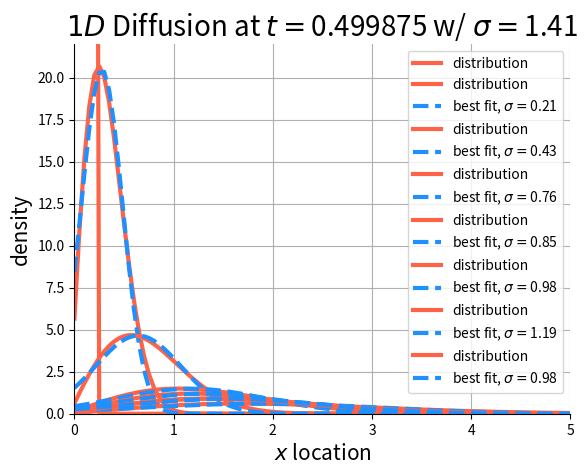

Here is the Python script that generated this plot:
### Group 4
### Computational Physics
### Spring, 2017

################################################################################
### This code will look at the 1D diffusion equation:
###       a) Analytically, we show that the spatial expectation value of the 1D
###          normal distribution equals sigma^2.
###             --- COMPLETE
###       b) Solve the 1D diff. eq. using the finite difference form and a
###          diffusion constant of D=2.
###             --- CURRENTLY INCOMPLETE
### ----------------------------------------------------------------------------
### We are told to start from an initial density profile that is sharply peaked
### around x=0, but extends over a few grid sites (box profile).
###
### Verify (using a fit) that at later times the numerically calculated density
### profile corresponds to a Normal Distribution with sigma = sqrt(2Dt). Perform
### the fit over 5 different time snapshots with visibilty significant changes
### in the distribution.
################################################################################

import numpy as np
import matplotlib.pyplot as plt
import random as rng
from datetime import datetime
from scipy.optimize import curve_fit     # Curve fitting package

################################################################################
### Start with setting up the problem. Here, we create initial variables
################################################################################

# ------------------------------------------------------------------------------

diffconst = 2.0                       # diffusion constant (given)
xsteps = .05                        # a dx<1 is ideal for smoothness
xlength = 10
peak = 100                            # original box shaped density peak
tsteps = 0.3*xsteps**2/(2*diffconst)  # guarantees stability if dt <= dx^2/(2D)
                                      # so I made it .5 * dx^2/(2D) D !!!
duration = 5

# ------------------------------------------------------------------------------

################################################################################
### Define the diffusion equation solver and Gaussian model
################################################################################

# ------------------------------------------------------------------------------

def diffusion1D() :
    # Initialize the density and location vectors (in time and x)
    xlocation = np.arange(0,xlength,xsteps)
    tlocation = np.arange(0,duration,tsteps)
    x_iters = int(len(xlocation))               # total x iterations
    t_iters = int(len(tlocation))               # total t iterations
    density = np.zeros((x_iters,t_iters))       # size of all x and t
    # Define the boundary conditions
    # For t = 0, the first couple xlocations should be the peak size
    density[0:5,0] = peak

    # Iteratively solve the density equation
    for t in range(t_iters-1) :
        for x in range(x_iters-2) :
            density[x,t+1] = density[x,t] + diffconst * tsteps * (density[x+1,t] + density[x-1,t] - 2.0 * density[x,t])/xsteps**2
    return xlocation, density

# ------------------------------------------------------------------------------

def gaussian(x,sigma,amplitude,mu):
    return amplitude * (1.0 / (sigma*np.sqrt(2*np.pi))) * np.exp(-((x-mu)**2/(2*sigma**2)))

# ------------------------------------------------------------------------------

################################################################################
### Now plot the solutions
################################################################################

# ------------------------------------------------------------------------------

# Call the function
location,probability = diffusion1D()

# ------------------------------------------------------------------------------

#                             # BEGIN PLOT ONE
# This plot will look at the initial time snapshot of the diffusion equation

# Now plot
fig = plt.subplot()
plt.title('Initial Box Density',fontsize=20)
plt.subplot(1,1,1)
plt.plot(location,probability[:,0],color= 'tomato', label='distribution', lw=3)
plt.ylabel('density',fontsize=15)
plt.xlabel('$x$ location',fontsize=15)
plt.legend()
plt.grid()
plt.axis([0,5,0,110])
plt.grid()
fig.spines["top"].set_visible(False)  
fig.spines["right"].set_visible(False)  
plt.savefig("probdensityinit.png")

# Makes my figures show up
plt.show()

# ------------------------------------------------------------------------------

#                             # BEGIN PLOT TWO-SIX
# This plot will look at 5 snapshots in time of the diffusion solver and fit a
# gaussian to them. First, define points in time wrt timesteps


t=[100,500,1600,2000,2700, 4000, int(probability.shape[1]*.1)]


# To fit the gaussian, use the scipy function

#iterate through times
for i in t:
	# Calculate the time where we are taking snapshots
	snapshot = tsteps * i
	#initial values for the fit
	init_vals = [diffconst, peak, np.sqrt(2*diffconst*snapshot)]     # for (sigma,amplitude,mu)
	
	#fit using curve_fit package
	best_vals, covar = curve_fit(gaussian,location, probability[:,i], p0=init_vals)


	# Now develop plots
	fig = plt.subplot()
	plt.title('$1D$ Diffusion at $t=$%g w/ $\sigma=$%.2f'%(snapshot,np.sqrt(2.0*diffconst*snapshot)),fontsize=20)
	plt.plot(location, probability[:,i], color= 'tomato', label='distribution', lw=3)
	plt.plot(location, gaussian(location, best_vals[0],best_vals[1],best_vals[2] ),color='dodgerblue',linestyle='dashed', linewidth = 3, label='best fit, $\sigma = $%.2f' %best_vals[0])
	plt.ylabel('density',fontsize=15)
	plt.xlabel('$x$ location',fontsize=15)
	plt.ylim([0,22])
	plt.xlim([0,5])
	plt.legend()
	plt.grid()
	fig.spines["top"].set_visible(False)  
	fig.spines["right"].set_visible(False)  
	plt.savefig("probdensityt{}.png".format(i))
	plt.show()


# INCOMPLETE
